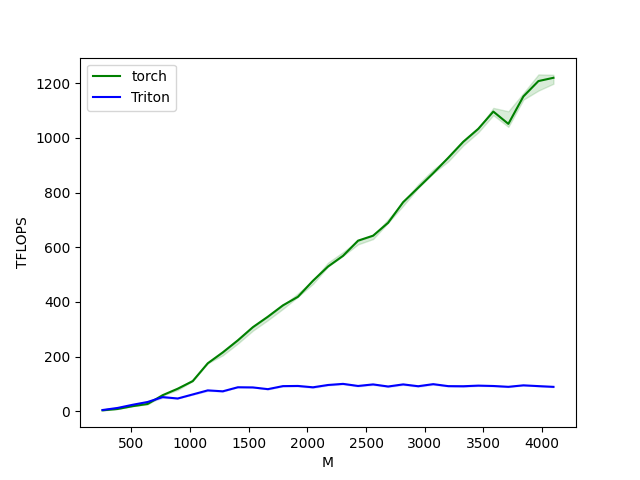

Values plotted in this chart, from the file beside it:
M, N, K, torch, Triton
256, 256, 256, 3.641, 4.681
384, 384, 384, 8.507, 12.29
512, 512, 512, 18.72, 23.83
640, 640, 640, 26.86, 34.13
768, 768, 768, 58.98, 52.04
896, 896, 896, 82.64, 46.83
1024, 1024, 1024, 110.4, 61.68
1152, 1152, 1152, 175.6, 76.56
1280, 1280, 1280, 215.6, 73.14
1408, 1408, 1408, 259.6, 87.93
1536, 1536, 1536, 307.7, 87.38
1664, 1664, 1664, 346.1, 81.07
1792, 1792, 1792, 387.6, 92.13
1920, 1920, 1920, 418.9, 92.78
2048, 2048, 2048, 477.6, 87.84
2176, 2176, 2176, 529.6, 96.29
2304, 2304, 2304, 568.8, 100.4
2432, 2432, 2432, 624.3, 92.72
2560, 2560, 2560, 642.5, 98.4
2688, 2688, 2688, 689.7, 90.75
2816, 2816, 2816, 765.2, 98.45
2944, 2944, 2944, 817.8, 91.78
3072, 3072, 3072, 871.1, 99.34
3200, 3200, 3200, 927.5, 92.09
3328, 3328, 3328, 986.2, 91.71
3456, 3456, 3456, 1034, 93.96
3584, 3584, 3584, 1097, 92.6
3712, 3712, 3712, 1052, 89.59
3840, 3840, 3840, 1152, 95.01
3968, 3968, 3968, 1208, 92.16
4096, 4096, 4096, 1220, 89.48
